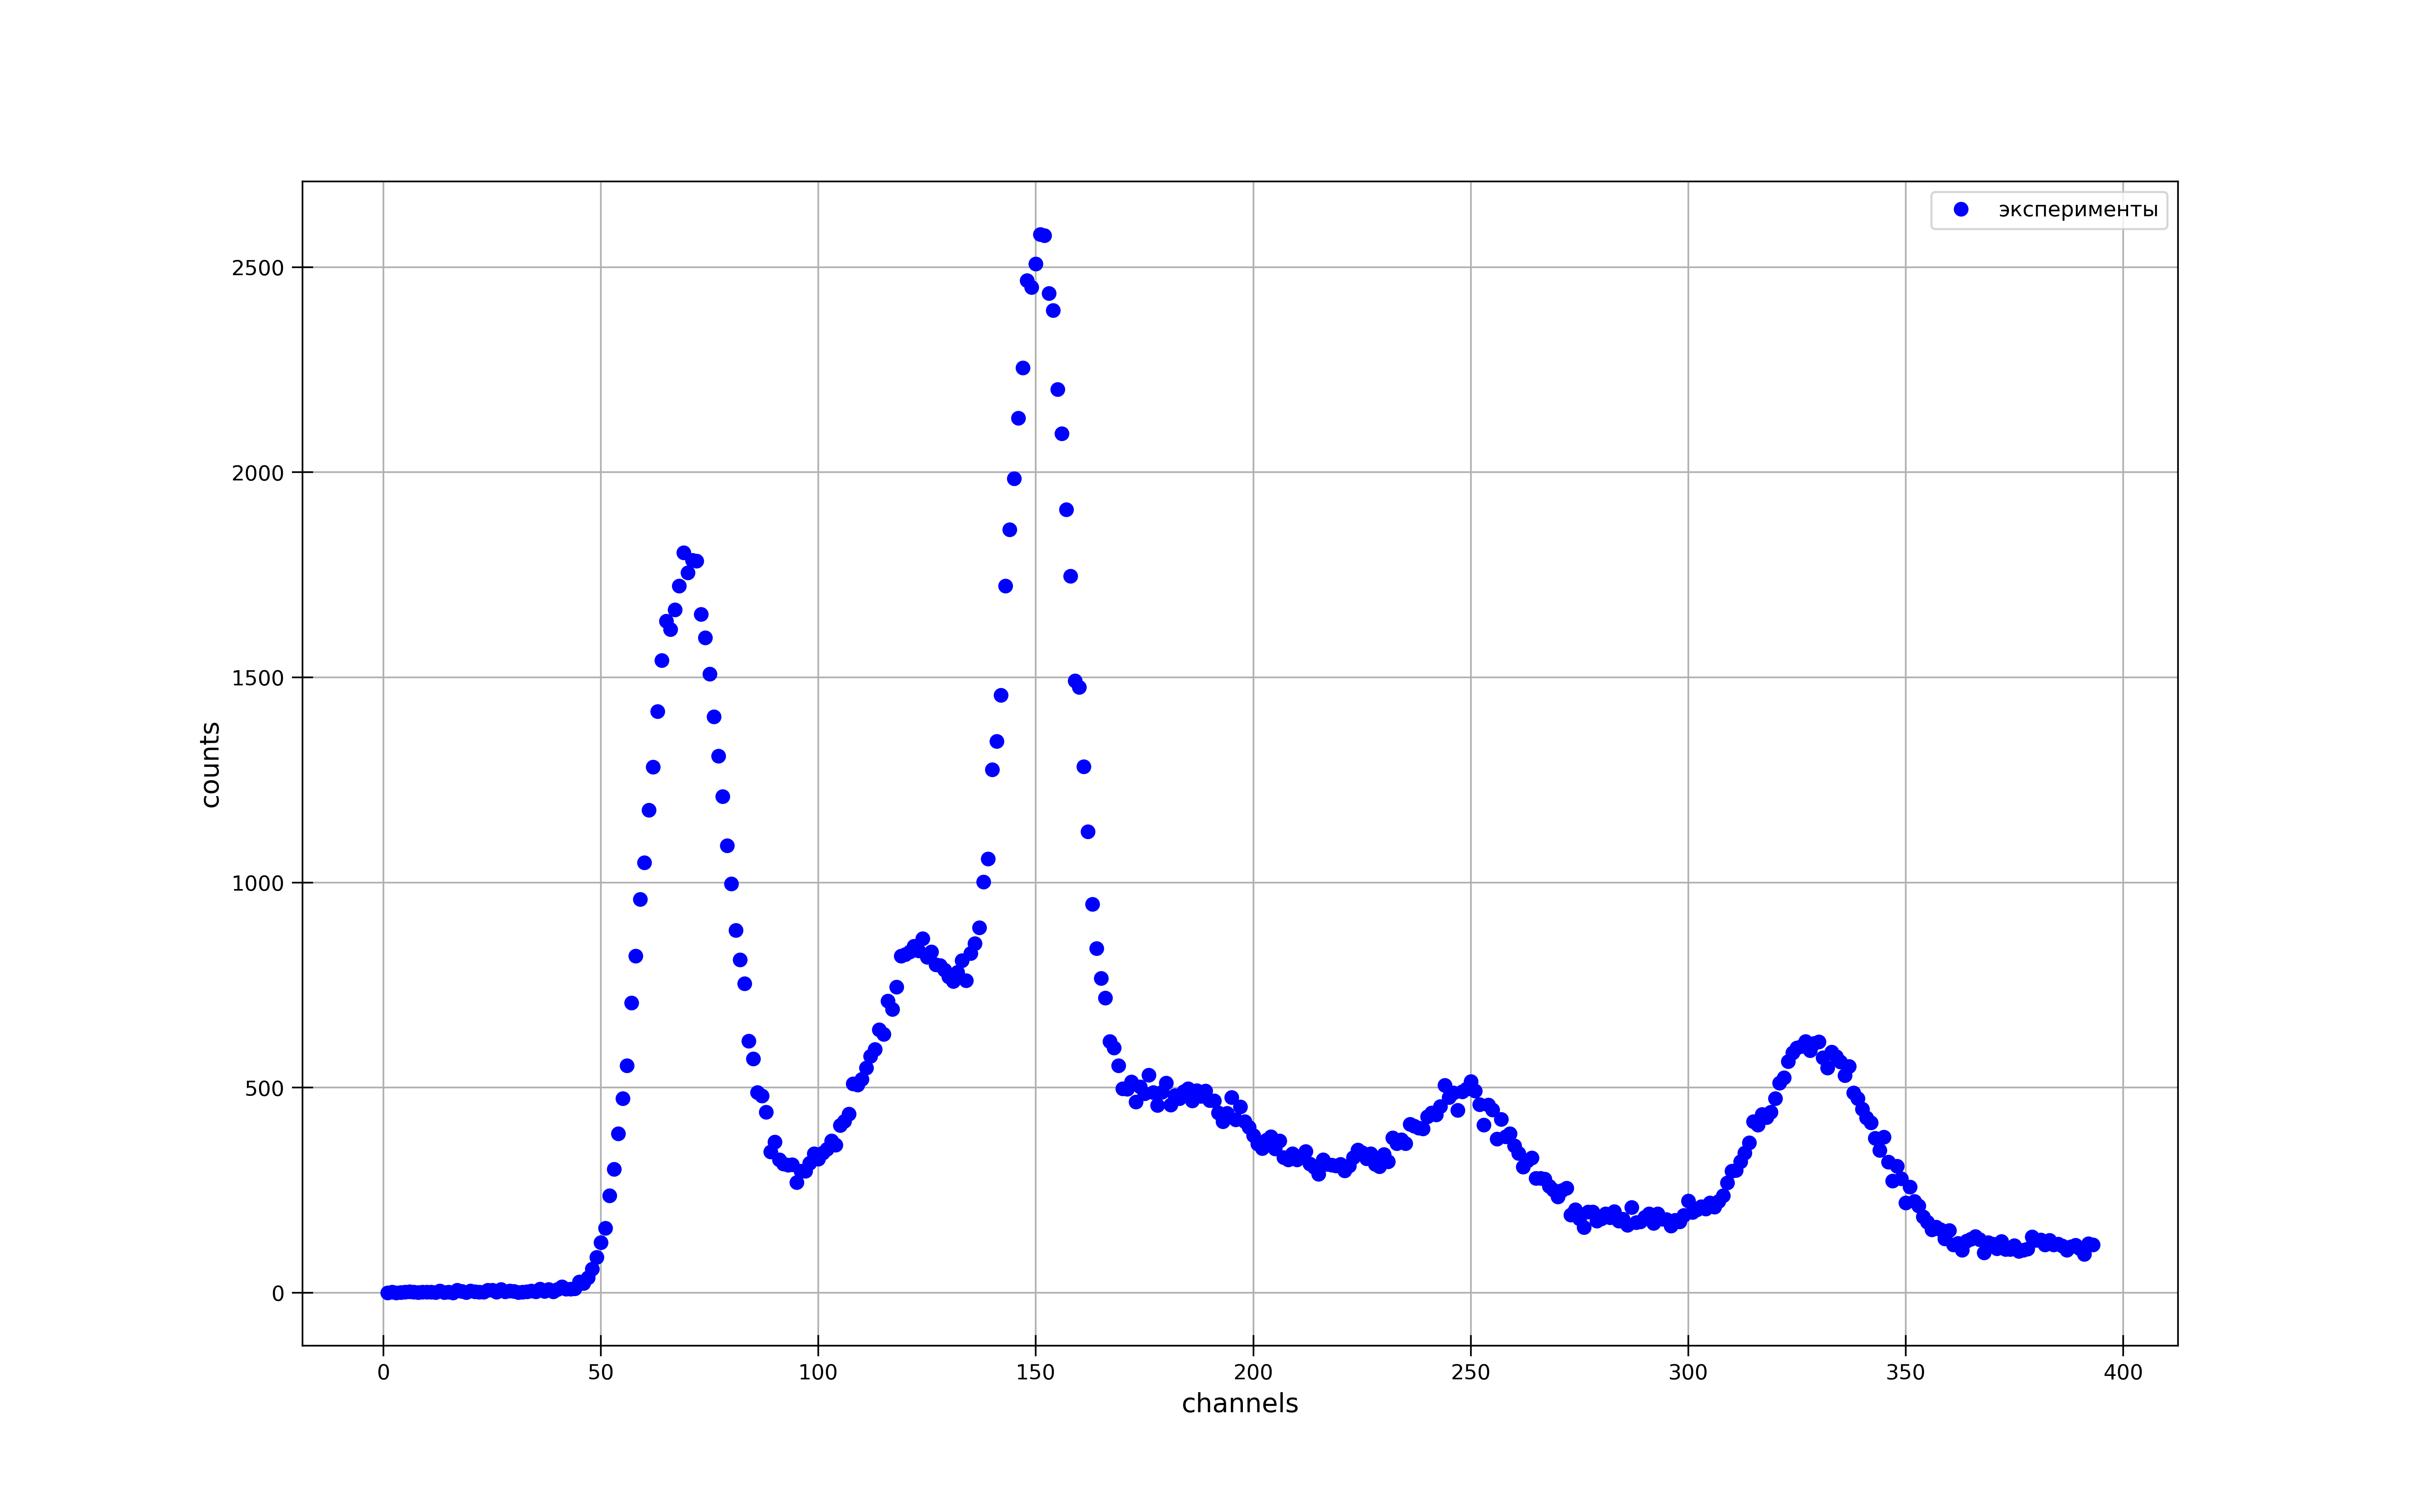

The Python source for this figure:
import csv
import openpyxl
from tkinter import Y
import numpy as np
import matplotlib.pyplot as plt
from statistics import mean

fig, ax = plt.subplots(figsize = (16, 10), dpi=400) #настройка картинки


book = openpyxl.open('eu152-600.xlsx', read_only = True)
sheet = book.active

channels = []
counts = []

for i in range(1, 400):
    channels.append(sheet[i][0].value)
    counts.append(sheet[i][1].value)

print(channels, counts)

x = channels[6:]
    
y = counts[6:]

yerr = [10, 21, 10, 9, 19, 15, 30, 9, 28, 9, 13, 13, 11, 9]
    

ax.set_xlabel(r"channels", fontsize=12.5)
ax.set_ylabel(r"counts", fontsize=12.5)
#ax.set_title(r"$r^2=f(m)$", fontsize=15)#название графика

#t= np.polyfit(x, y, 1) #аппроксимация
#f = np.poly1d(t)

#ax.xaxis.set_minor_locator(plt.MultipleLocator(0.04)) #ticks
#ax.yaxis.set_minor_locator(plt.MultipleLocator(20))
plt.tick_params(axis='both', which='major', direction='inout', length=10)
plt.tick_params(axis='both', which='minor', direction='inout', length=6)

ax.grid(which='major', linestyle='-') #сетка
ax.grid(which='minor', linestyle='--')

ax.plot(x, y, linestyle="None", marker='o', color="b", label = "эксперименты") #график
#ax.plot(x, f(x), linestyle="-", marker='None', color="r", label = "Аппроксимация") #график

#plt.errorbar(x, y, yerr=yerr, fmt='None', ecolor='b')

#plt.xlim(0.8, 5.2)
#plt.ylim(7, 44)

ax.legend()
#print(f)

#x1 = x[2:]
#y1 = y[2:]
#avgx= mean(x1)
#avgy=mean(y1)
#x_2 =[0] * len(x1)
#y_2=[0] * len(y1)
#for i in range(len(x1)):
#    x_2[i]=x1[i]**2
#for i in range(len(x1)):
#    y_2[i]=y1[i]**2
#avgx2=mean(x_2)
#avgy2=mean(y_2)
#sigma=(((avgy2 - avgy**2)/(avgx2-avgx**2)-(443)**2)/(len(x1)))**0.5
#print(sigma)
#print(sigma/(443))


fig.savefig("eu152-600.png") #сохранение
